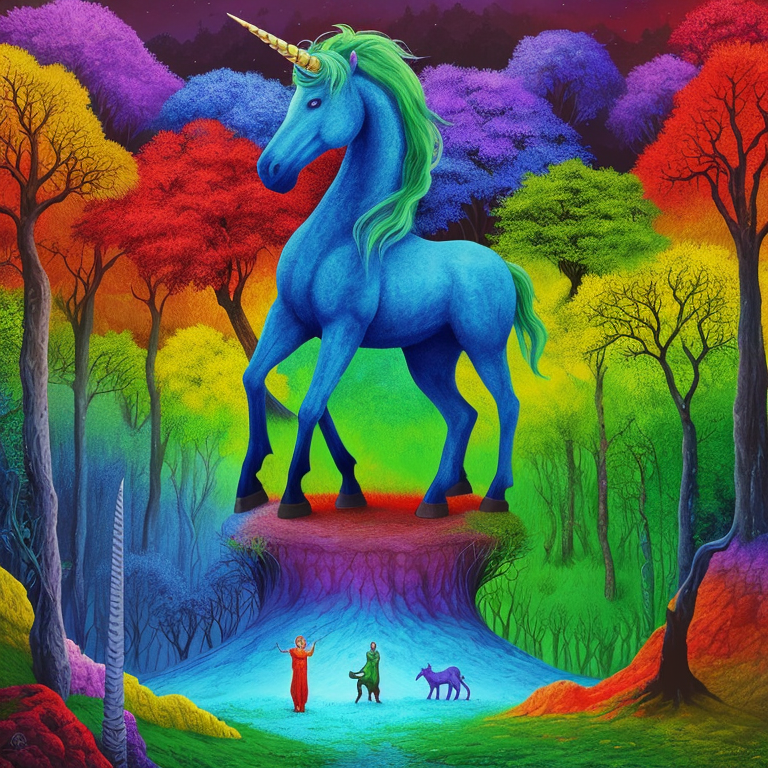
Generation parameters embedded in this image by AUTOMATIC1111 Stable Diffusion web UI or a fork of it (Forge, ...) (PNG 'parameters' text chunk):
psychedelic album art inspired by fantasy forest books, (the ring, the sword, and the unicorn), choose-you-own-adventure, traps and trolls, zork, atari, saturated colors, modern remastered, 16k, ultra-detailed, radiant
Negative prompt: bad_pictures, words, letters
Steps: 150, Sampler: Euler a, CFG scale: 7, Seed: 295182646, Size: 768x768, Model hash: e1e0b01076, Model: OrangeChillMix_orangechillmix_v50
Template: psychedelic album art inspired by fantasy forest books, (the ring, the sword, and the unicorn), choose-you-own-adventure, traps and trolls, zork, atari, saturated colors, modern remastered, 16k, ultra-detailed, __pop__
Negative Template: __bad__, words, letters